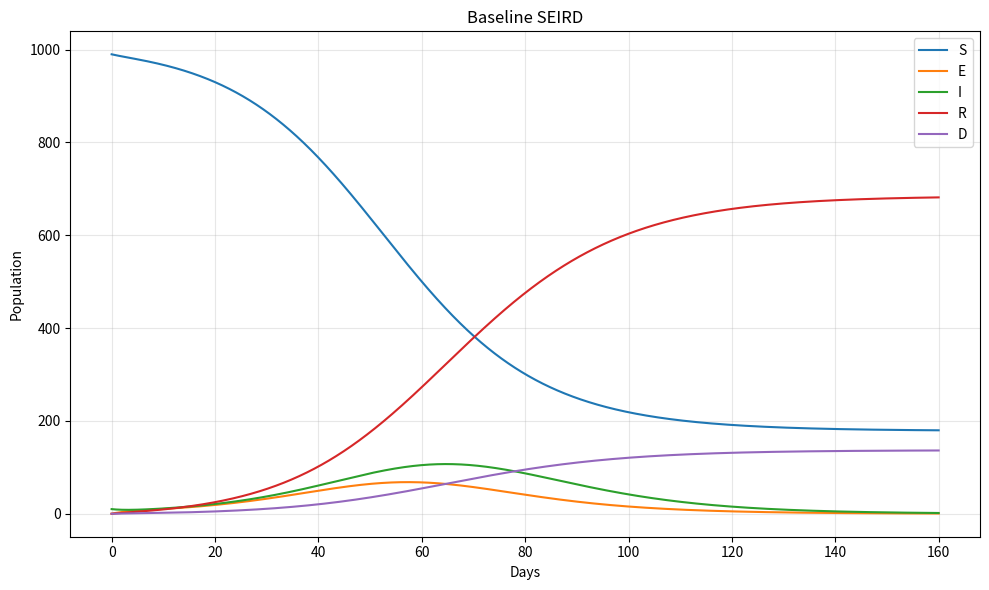
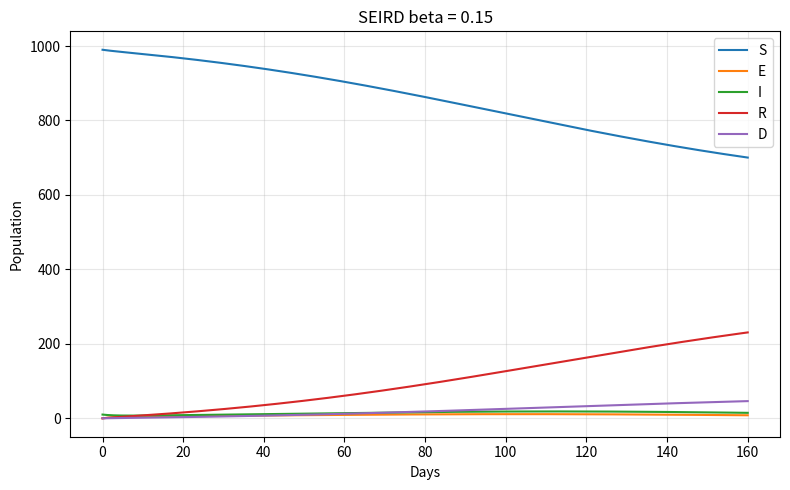
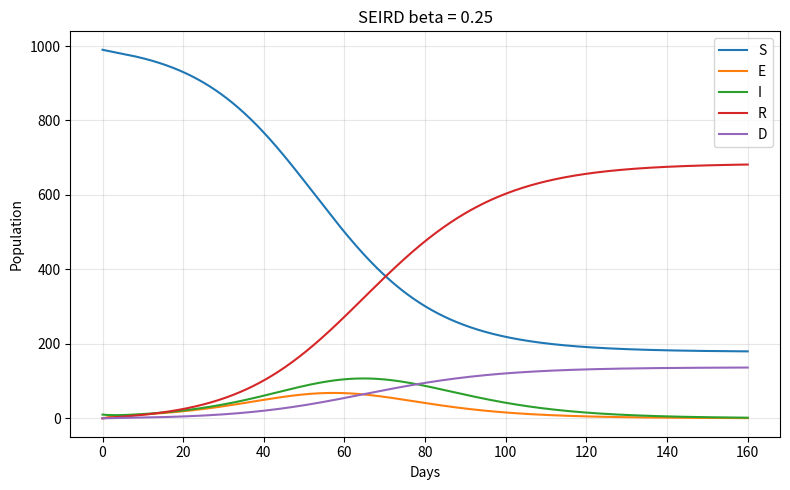
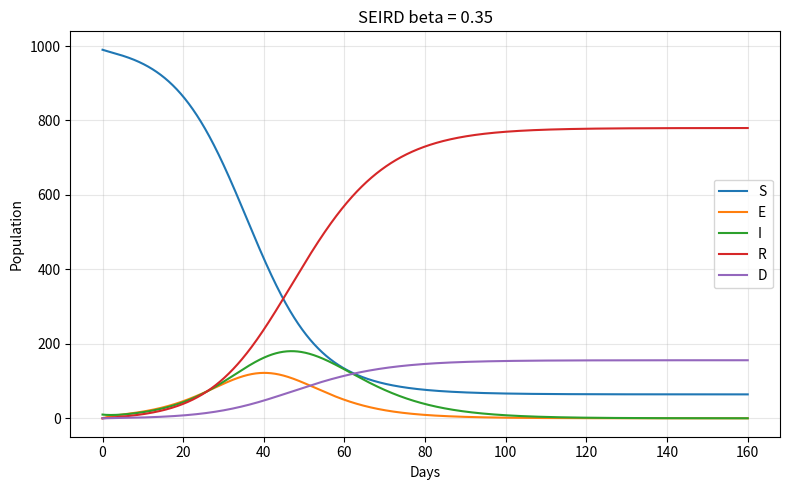
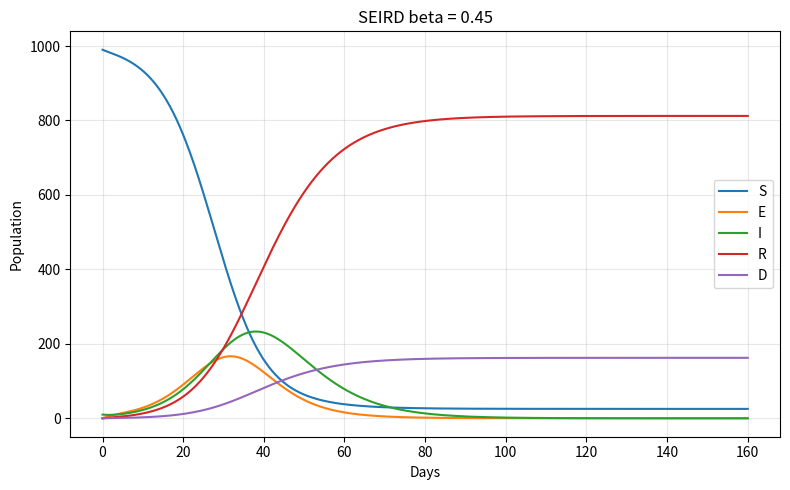
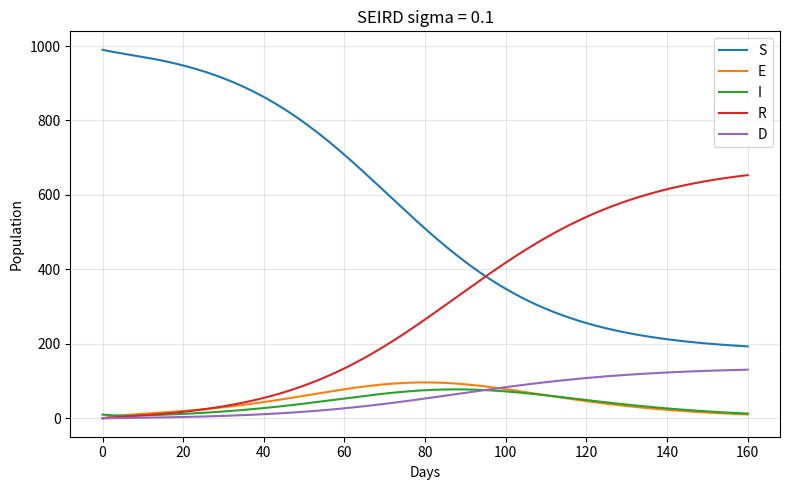
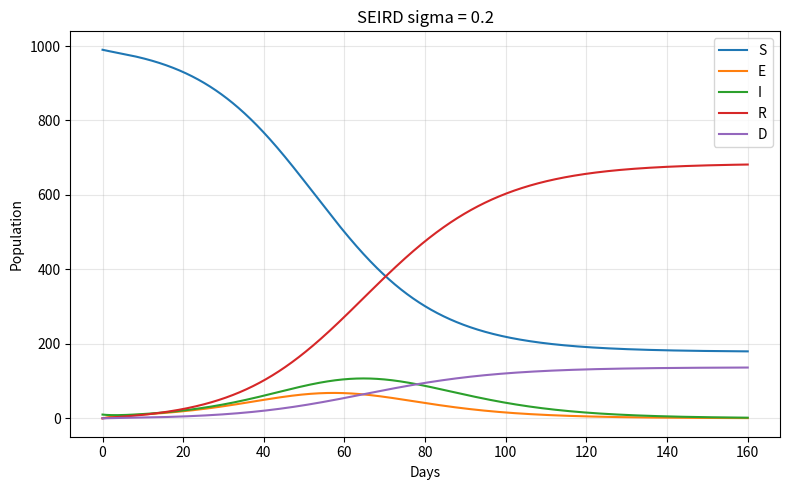
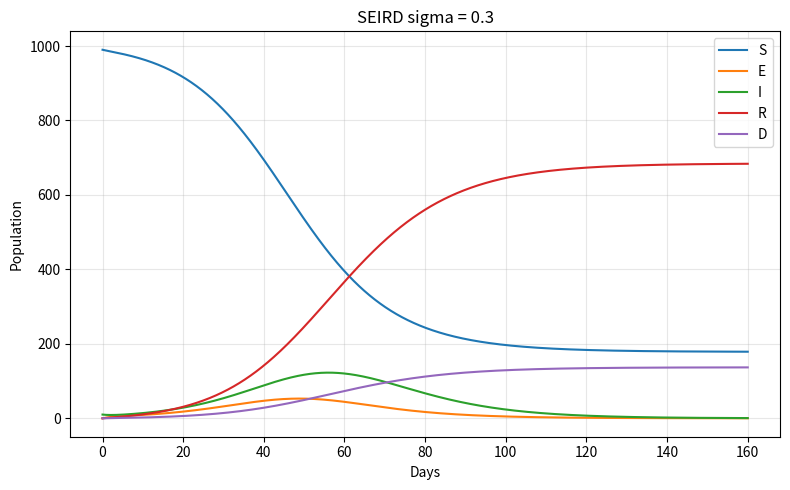
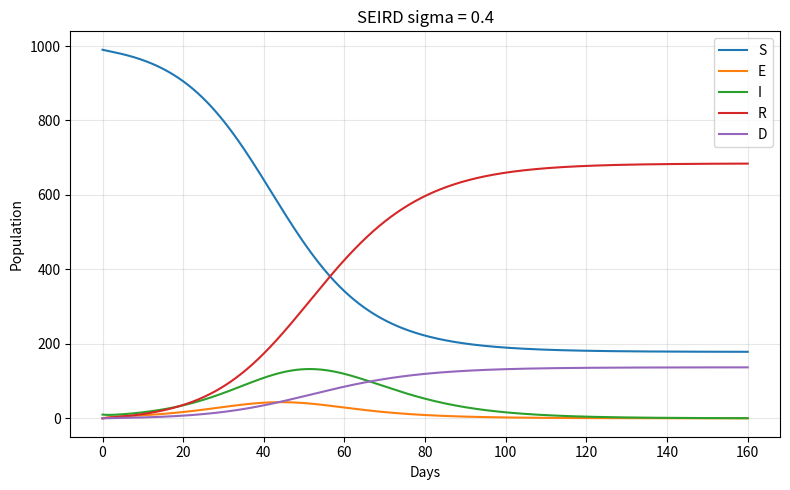
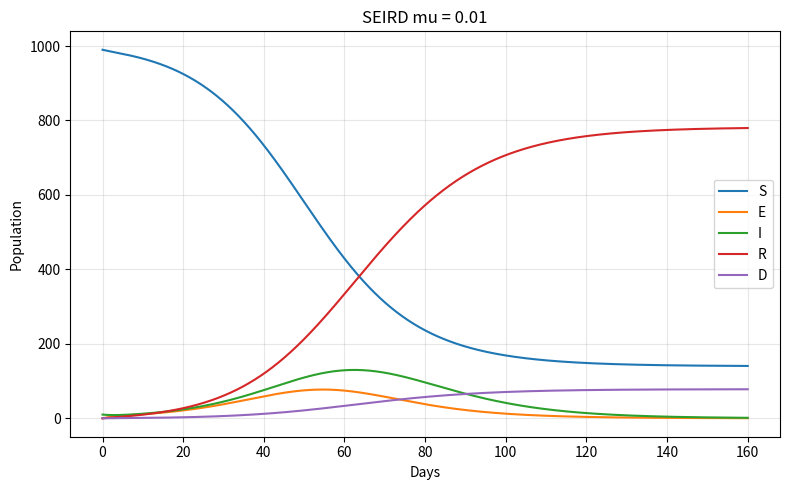
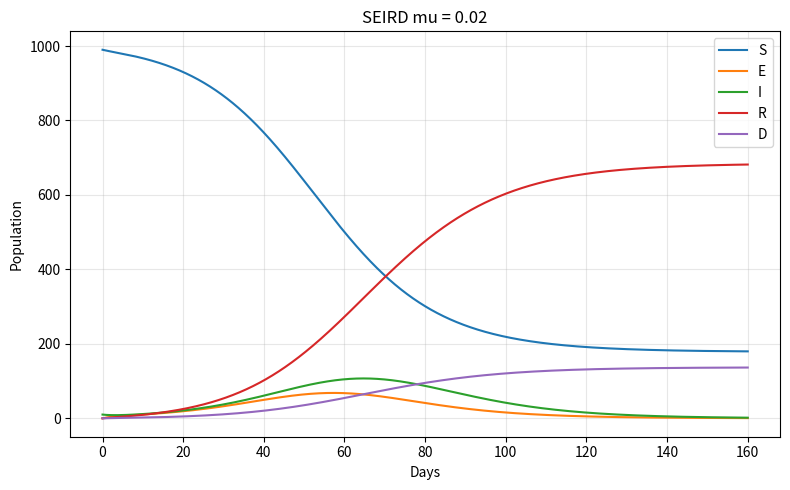
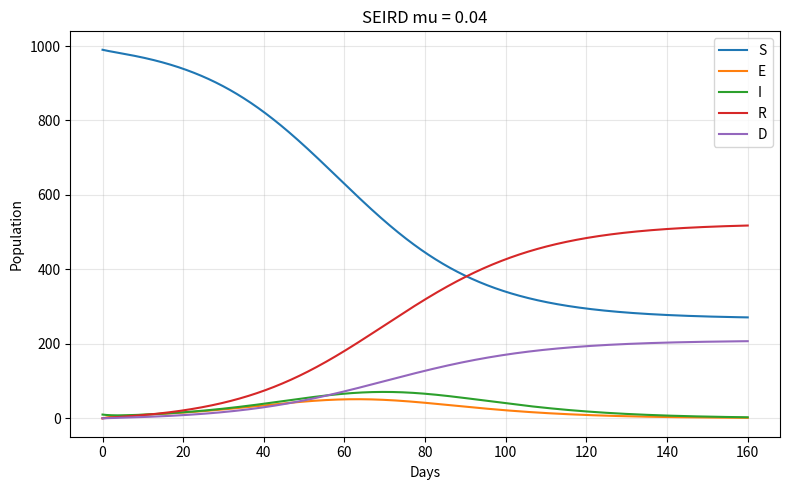
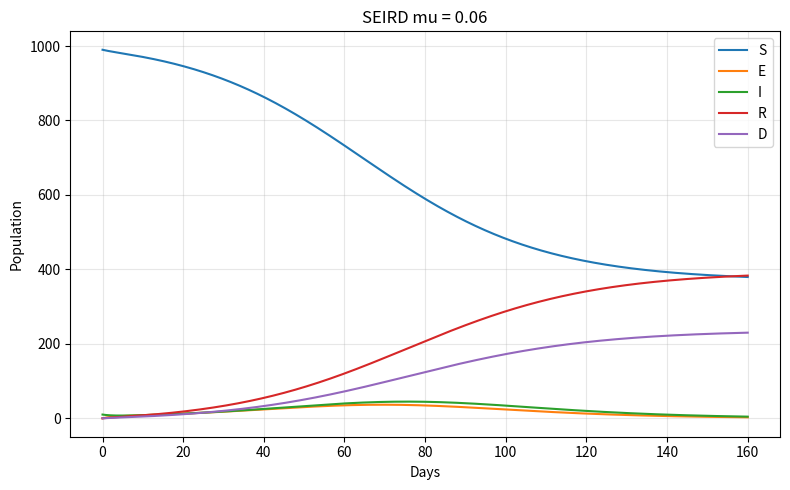
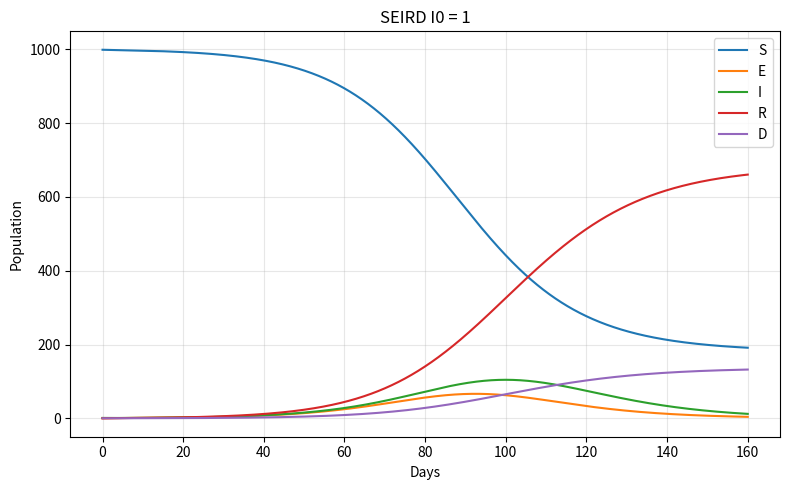
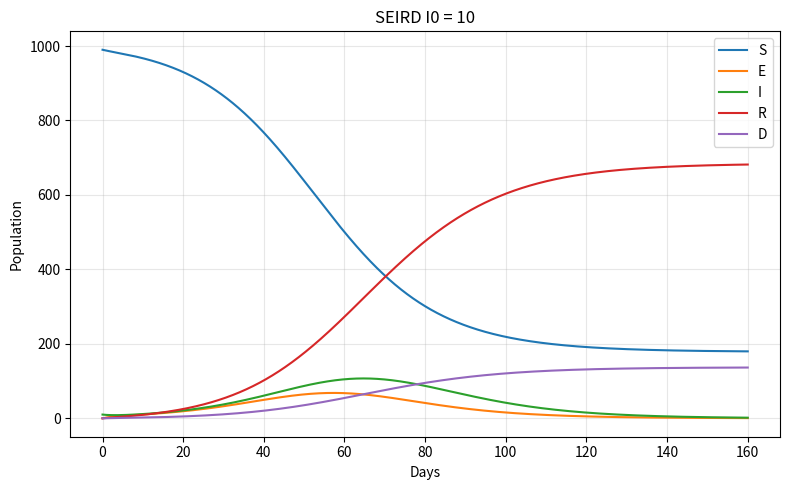
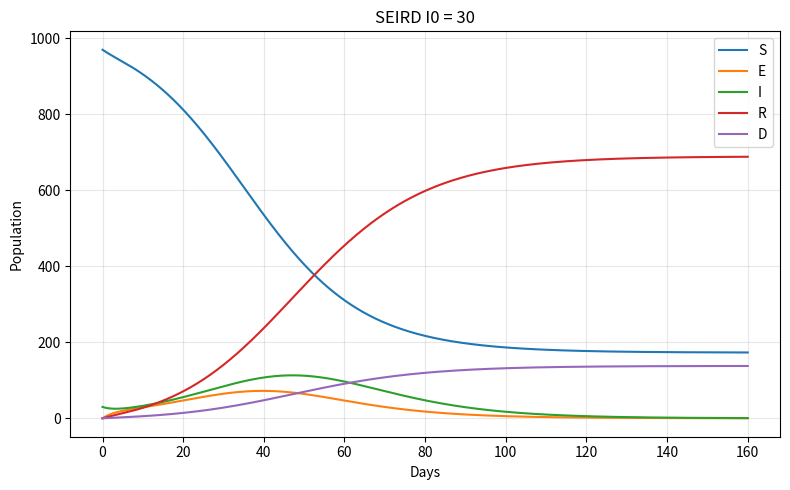

Generate these figures, in order, with matplotlib:
# SEIRD compartmental model 
# Runs a baseline simulation and parameter sweeps for beta, sigma, mu and I0
# SIR is this script with E and D removed
# SEIR is this script with D removed
 
import numpy as np
import matplotlib.pyplot as plt
 
 
def run_seird(beta, sigma, gamma, mu, S0, E0, I0, R0, D0, N, tmax, dt):
    # total number of timesteps
    steps = int(tmax / dt) + 1
 
    # pre-allocate arrays for each compartment
    S = np.zeros(steps)
    E = np.zeros(steps)
    I = np.zeros(steps)
    R = np.zeros(steps)
    D = np.zeros(steps)
 
    # set initial conditions
    S[0] = S0
    E[0] = E0
    I[0] = I0
    R[0] = R0
    D[0] = D0
 
    for t in range(steps - 1):
 
        # rate of new infections — proportional to S*I contact pairs, normalised by N
        inf = beta * S[t] * I[t] / N
 
        # rate of progression from exposed to infectious (mean latent period = 1/sigma days)
        prog = sigma * E[t]
 
        # rate of recovery (mean infectious period = 1/gamma days)
        rec = gamma * I[t]
 
        # rate of death from infectious compartment
        death = mu * I[t]
 
        # forward Euler update: new = old + dt * (inflows - outflows)
        S[t + 1] = S[t] - dt * inf
        E[t + 1] = E[t] + dt * (inf - prog)
        I[t + 1] = I[t] + dt * (prog - rec - death)
        R[t + 1] = R[t] + dt * rec
        D[t + 1] = D[t] + dt * death
 
    time = np.linspace(0, tmax, steps)
    return time, S, E, I, R, D
 
 
def plot_sweep(param_values, param_name, base):
    # run model for each value of one parameter and plot each result 
    for val in param_values:
        p = base.copy()
 
        # changing I0 requires adjusting S0 to keep total population N constant
        if param_name == "I0":
            p["I0"] = val
            p["S0"] = p["N"] - p["E0"] - p["I0"] - p["R0"] - p["D0"]
        else:
            p[param_name] = val
 
        time, S, E, I, R, D = run_seird(
            p["beta"], p["sigma"], p["gamma"], p["mu"],
            p["S0"], p["E0"], p["I0"], p["R0"], p["D0"],
            p["N"], p["tmax"], p["dt"]
        )
 
        plt.figure(figsize=(8, 5))
        plt.plot(time, S, label="S")
        plt.plot(time, E, label="E")
        plt.plot(time, I, label="I")
        plt.plot(time, R, label="R")
        plt.plot(time, D, label="D")
        plt.title(f"SEIRD {param_name} = {val}")
        plt.xlabel("Days")
        plt.ylabel("Population")
        plt.legend()
        plt.grid(True, alpha=0.3)
        plt.tight_layout()
        plt.show()
 
 
# baseline parameters
# R0 = beta/gamma = 0.25/0.1 = 2.5
# mean latent period = 1/sigma = 5 days
# mean infectious period = 1/gamma = 10 days
# mortality rate mu = 0.02 per day
params = {
    "beta":  0.25,
    "sigma": 0.2,
    "gamma": 0.1,
    "mu":    0.02,
    "S0": 990,
    "E0": 0,
    "I0": 10,
    "R0": 0,
    "D0": 0,
    "N":    1000,
    "tmax": 160,
    "dt":   0.1
}
 
# baseline run, **params unpacks the dictionary into named arguments
time, S, E, I, R, D = run_seird(**params)
 
plt.figure(figsize=(10, 6))
plt.plot(time, S, label="S")
plt.plot(time, E, label="E")
plt.plot(time, I, label="I")
plt.plot(time, R, label="R")
plt.plot(time, D, label="D")
plt.title("Baseline SEIRD")
plt.xlabel("Days")
plt.ylabel("Population")
plt.legend()
plt.grid(True, alpha=0.3)
plt.tight_layout()
plt.show()
 
# parameter sweeps — one parameter varied at a time, others held fixed
plot_sweep([0.15, 0.25, 0.35, 0.45], "beta",  params)
plot_sweep([0.1,  0.2,  0.3,  0.4],  "sigma", params)
plot_sweep([0.01, 0.02, 0.04, 0.06], "mu",    params)
plot_sweep([1, 10, 30, 50],           "I0",    params)
